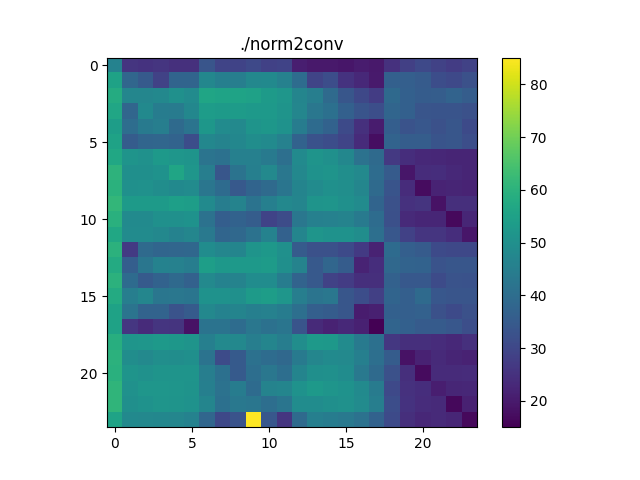

The table this chart was drawn from, first rows:
46.127752382081546, 25.823763203651062, 25.30559198035689, 25.9310294201258, 24.622485260550917, 24.707686462087146, 33.49173190382869, 29.26506218084096, 28.980846093847397, 30.400947021149772, 28.591527896204727, 29.22313886598883, 20.96775289480203, 19.727984433010814, 19.721637015094142, 19.177052854906705, 20.28088239804155, 19.792624611125607, 24.959413227564696, 28.227702936334854, 30.475184923393233, 28.927281006046528, 27.404152358921003, 28.902811728085997
55.26, 38.21, 34.8, 28.79, 37.45, 37.64, 47.4, 45.29, 45.05, 47.8, 48.18, 45.71, 39.67, 29.37, 31.5, 25.27, 23.02, 20.09, 36.52, 36.34, 35.22, 31.62, 30.48, 32.45
58.07, 47.27, 47.23, 47.73, 50.18, 48.73, 56.3, 55.71, 55.67, 54.98, 53.2, 51.89, 46.84, 44.86, 39.31, 33.8, 30.28, 27.41, 38.9, 36.55, 35.29, 35.62, 37.39, 35.56
56.54, 38.14, 48.31, 44.48, 44.03, 47.5, 53.6, 53.08, 53.55, 52.79, 52.78, 51.25, 47.09, 42.85, 40.88, 36.55, 33.14, 31.89, 37.91, 36.48, 33.59, 33.32, 33.31, 32.44
54.08, 40.15, 43.92, 45.01, 39.31, 41.88, 52.22, 48.89, 47.94, 51.35, 52.14, 50.69, 44.44, 39.47, 36.99, 30.79, 24.65, 20.37, 35.81, 33, 33.96, 32.26, 33.84, 30.79
55.44, 35.38, 37.81, 38.14, 37.28, 31.69, 47.36, 46.4, 47.56, 49.39, 48.66, 45.81, 37.03, 32.74, 31.47, 29.39, 23.63, 17.67, 37.2, 35.63, 35.77, 33.24, 33.7, 31.83
56.72, 51.37, 50.56, 52.88, 51.78, 51.35, 42.08, 41.24, 45.49, 45.62, 43.71, 40.53, 48.51, 51.16, 50.27, 47.36, 41.48, 39.25, 26.5, 24.05, 23.11, 22.7, 22.31, 22.3
60.24, 50.01, 49.91, 50.64, 56.32, 51.71, 45.03, 33.81, 41.72, 45.29, 48.03, 42.82, 47.67, 50.74, 51.16, 49.56, 48.02, 39.83, 35.13, 19.18, 23.99, 24.25, 22.98, 22.31
59.85, 50.08, 50.46, 49.37, 48.15, 48.84, 42.39, 39.54, 34.67, 37.65, 39.11, 42.26, 46.59, 48.93, 50.08, 49.74, 47.14, 39.35, 33.14, 24, 17.38, 21.92, 22.28, 21.96
61.47, 53.07, 53.07, 53.08, 54.42, 53.99, 48.65, 44.77, 46.2, 41.78, 45.3, 47.65, 46.85, 51.32, 51.42, 50.16, 48.91, 37.46, 32.28, 25.07, 25.56, 18.32, 24.32, 24.34
59.54, 48.49, 48.4, 50.19, 50.23, 50.66, 41.37, 35.86, 36.98, 35.72, 29.07, 31.29, 42.73, 45.43, 45.75, 46.34, 43.63, 39.77, 32, 23.22, 22.61, 22.42, 16.79, 22.61
56.72, 48.85, 48.74, 47.83, 46.09, 47.03, 43.45, 37.91, 38.71, 41.4, 46.13, 36.62, 46.96, 51.52, 50.71, 50.58, 49.36, 40.63, 34.15, 28.64, 25.9, 25.73, 24.23, 19.26
60.09, 26.81, 39.1, 37.76, 38.2, 38.34, 49.13, 47.13, 46.88, 51.26, 52.42, 50.11, 34.99, 32.47, 32.25, 30.73, 26.77, 21.56, 39.4, 36.3, 35.21, 30.62, 30.32, 30.22
57.74, 35.98, 42.62, 46.06, 45.71, 44.79, 54.17, 52.48, 52.52, 52.96, 53.59, 49.88, 46.39, 34.54, 38.14, 35.27, 21.96, 24.04, 38.76, 37.41, 37, 32.91, 33.73, 33.72
59.98, 39.53, 34.73, 36.9, 38.94, 36.81, 47.97, 46.14, 46.38, 49.11, 48.99, 44.54, 37.31, 34.65, 28.82, 27.53, 24.5, 24.33, 36.76, 34.28, 34.19, 31.11, 32.96, 32.57
57.97, 44.9, 47.13, 42.47, 42.67, 42.33, 50.63, 50.66, 50.16, 53.06, 53.87, 51.85, 44.94, 41.98, 42.83, 33.69, 31.6, 28.26, 37.68, 36.19, 39.18, 34.14, 33.57, 33.39
55.47, 42.06, 37.32, 37.18, 32.96, 35.18, 47.69, 45.98, 46.5, 45.28, 45.74, 44.52, 40.64, 36.13, 35.27, 33.61, 20.38, 21.02, 36.46, 36.23, 36.82, 32.47, 30.86, 32.32
55.34, 26, 23.59, 25.82, 25.47, 18.41, 41.6, 41.78, 39.78, 42.71, 41.18, 42.19, 33.12, 23.25, 21.72, 23.08, 21.31, 14.99, 37.47, 36.37, 35.25, 35.04, 33.88, 31.8
59.01, 51.56, 51.82, 52.75, 52.13, 51.4, 45.2, 47.98, 47.6, 45.04, 47, 44.7, 49.4, 52.79, 52.35, 48.81, 43.61, 40.92, 26.46, 24.34, 24.54, 24, 23.18, 24.81
59.89, 49.46, 48.03, 49.74, 49.3, 49.87, 41.71, 30.94, 34.85, 41.03, 39.67, 38.69, 43.46, 47.04, 48.45, 47.88, 45.24, 40.46, 35.35, 18.48, 21.75, 23.37, 22.2, 21.82
59.6, 51.39, 50.4, 51.24, 51.16, 51.25, 45.08, 40.73, 34.89, 40.29, 42.78, 40.23, 46.68, 49.9, 50.14, 49, 43.22, 39.23, 32.45, 24.53, 17.1, 23.64, 23.69, 23.78
60.89, 50.44, 51.68, 51.78, 51.61, 50.97, 45.14, 41.45, 44.45, 39.46, 46.44, 47.02, 50.62, 52.81, 51.63, 50.71, 48.56, 44.08, 30.35, 24.97, 24.28, 20.8, 22.49, 22.86
60.98, 49.77, 50.77, 51.48, 51.23, 50.68, 46.82, 40.76, 42.95, 42.52, 40.19, 42.31, 49.05, 48.95, 49.95, 50.35, 48.79, 44.94, 31.42, 25.16, 23.95, 23.37, 16.57, 21.52
55.77, 48.23, 47.84, 47.38, 47.08, 46.04, 38.06, 30.19, 33.03, 85.07, 34.08, 25.92, 39.18, 45.13, 44.43, 43.26, 41.41, 37.14, 30.65, 24.44, 22.84, 23.42, 22.6, 16.66
